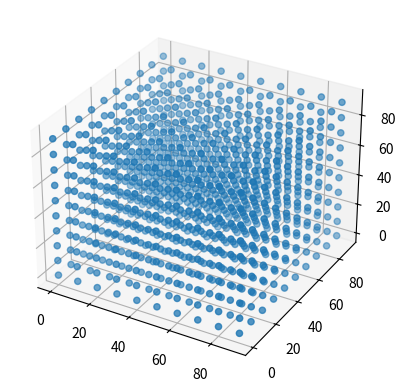

Write Python code to recreate this figure.
from typing import Tuple
import numpy as np
import matplotlib.pyplot as plt
import timeit

def simulate_data(end: int, how_many: int) -> np.ndarray:
    return np.linspace(0, end, how_many, endpoint=False)

print(simulate_data(20, 100))

def simulate_3d(num_dimensions: int = 3, last_number: int = 100, points_per_dimension: int = 10) -> list:
    dims = [simulate_data(last_number, points_per_dimension)for _ in range(num_dimensions)]
    return np.meshgrid(*dims)

def plot_3d(data: list) -> bool:
    if  len(data) != 3:
        return False

    fig = plt.figure()
    ax = fig.add_subplot(111, projection="3d")
    ax.scatter3D(*data)
    plt.show()
    return True

data = simulate_3d()
plot_3d(data)
